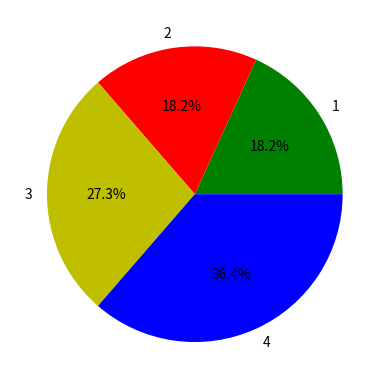

Here is the Python script that generated this plot:
import matplotlib.pyplot as plt
x=[1,2,3,4]
y=[2,2,3,4]
c=["g","r","y","b"]
plt.pie(y, labels=x, colors=c, autopct='%1.1f%%')
#plt.bar(x,y,color=c)
plt.show()